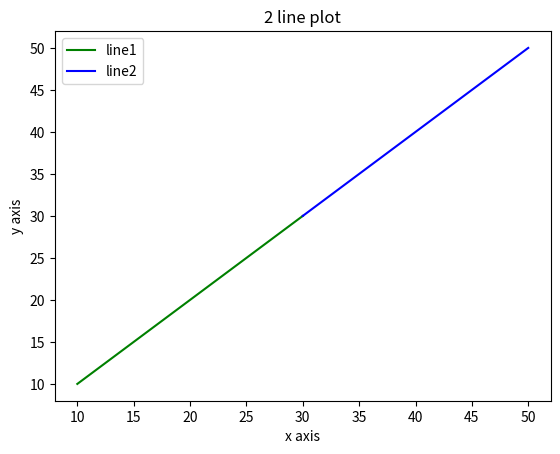

This figure's Python source:
import matplotlib.pyplot as plt
x1=[10,20,30]
y1=[10,20,30]
plt.plot(x1,y1,label="line1",color="g")
x2=[30,40,50]
y2=[30,40,50]
plt.plot(x2,y2,label="line2",color="b")
plt.title("2 line plot")
plt.xlabel("x axis")
plt.ylabel("y axis")
plt.legend()
plt.show()
